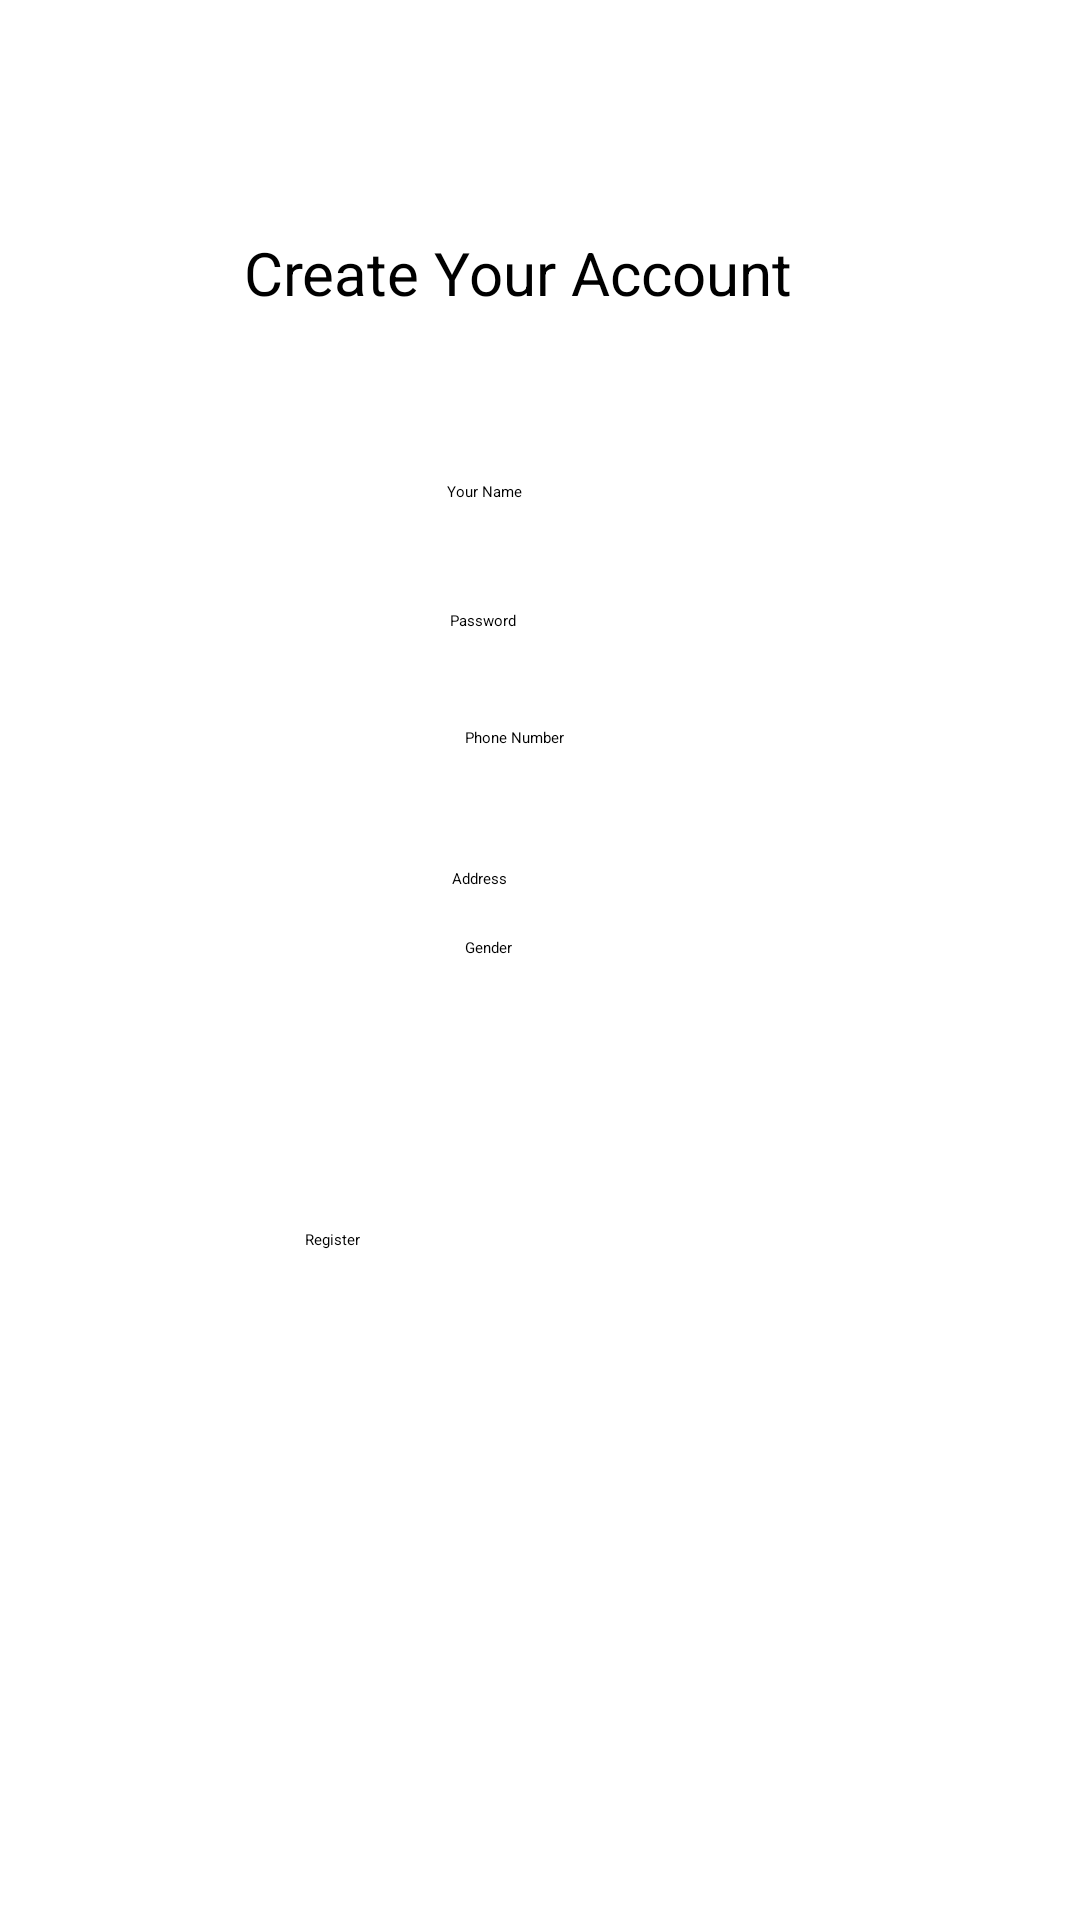

This screen was rendered from an Android layout file. Write that file and the resources it references.
<!-- AndroidManifest.xml: application theme Theme.AppointmentSystem -->
<!-- res/layout/createaccount.xml -->
<?xml version="1.0" encoding="utf-8"?>
<androidx.constraintlayout.widget.ConstraintLayout xmlns:android="http://schemas.android.com/apk/res/android"
    xmlns:app="http://schemas.android.com/apk/res-auto"
    xmlns:tools="http://schemas.android.com/tools"
    android:layout_width="match_parent"
    android:layout_height="match_parent">

    <TextView
        android:id="@+id/textView"
        android:layout_width="wrap_content"
        android:layout_height="wrap_content"
        android:text="Create Your Account"
        android:textSize="20sp"
        app:layout_constraintBottom_toBottomOf="parent"
        app:layout_constraintEnd_toEndOf="parent"
        app:layout_constraintHorizontal_bias="0.458"
        app:layout_constraintStart_toStartOf="parent"
        app:layout_constraintTop_toTopOf="parent"
        app:layout_constraintVertical_bias="0.126" />

    <EditText
        android:id="@+id/editTextTextPersonName"
        android:layout_width="wrap_content"
        android:layout_height="wrap_content"
        android:layout_marginTop="56dp"
        android:ems="10"
        android:inputType="textPersonName"
        android:text="Your Name"
        app:layout_constraintEnd_toEndOf="parent"
        app:layout_constraintHorizontal_bias="0.497"
        app:layout_constraintStart_toStartOf="parent"
        app:layout_constraintTop_toBottomOf="@+id/textView" />

    <EditText
        android:id="@+id/editTextTextPersonName2"
        android:layout_width="wrap_content"
        android:layout_height="wrap_content"
        android:layout_marginTop="36dp"
        android:ems="10"
        android:inputType="textPersonName"
        android:text="Password"
        app:layout_constraintEnd_toEndOf="parent"
        app:layout_constraintStart_toStartOf="parent"
        app:layout_constraintTop_toBottomOf="@+id/editTextTextPersonName" />

    <EditText
        android:id="@+id/editTextTextPersonName3"
        android:layout_width="wrap_content"
        android:layout_height="wrap_content"
        android:layout_marginTop="32dp"
        android:ems="10"
        android:inputType="textPersonName"
        android:text="Phone Number"
        app:layout_constraintEnd_toEndOf="parent"
        app:layout_constraintHorizontal_bias="0.517"
        app:layout_constraintStart_toStartOf="parent"
        app:layout_constraintTop_toBottomOf="@+id/editTextTextPersonName2" />

    <EditText
        android:id="@+id/editTextTextPersonName4"
        android:layout_width="wrap_content"
        android:layout_height="wrap_content"
        android:layout_marginTop="40dp"
        android:ems="10"
        android:inputType="textPersonName"
        android:text="Address"
        app:layout_constraintEnd_toEndOf="parent"
        app:layout_constraintHorizontal_bias="0.502"
        app:layout_constraintStart_toStartOf="parent"
        app:layout_constraintTop_toBottomOf="@+id/editTextTextPersonName3" />

    <EditText
        android:id="@+id/editTextTextPersonName5"
        android:layout_width="wrap_content"
        android:layout_height="wrap_content"
        android:layout_marginTop="16dp"
        android:ems="10"
        android:inputType="textPersonName"
        android:text="Gender"
        app:layout_constraintEnd_toEndOf="parent"
        app:layout_constraintHorizontal_bias="0.517"
        app:layout_constraintStart_toStartOf="parent"
        app:layout_constraintTop_toBottomOf="@+id/editTextTextPersonName4" />

    <Button
        android:id="@+id/button3"
        android:layout_width="157dp"
        android:layout_height="45dp"
        android:layout_marginTop="32dp"
        android:text="Register"
        app:layout_constraintBottom_toBottomOf="parent"
        app:layout_constraintEnd_toEndOf="parent"
        app:layout_constraintStart_toStartOf="parent"
        app:layout_constraintTop_toBottomOf="@+id/editTextTextPersonName5"
        app:layout_constraintVertical_bias="0.24" />


</androidx.constraintlayout.widget.ConstraintLayout>
<!-- resources referenced by this layout -->
<resources>

</resources>
